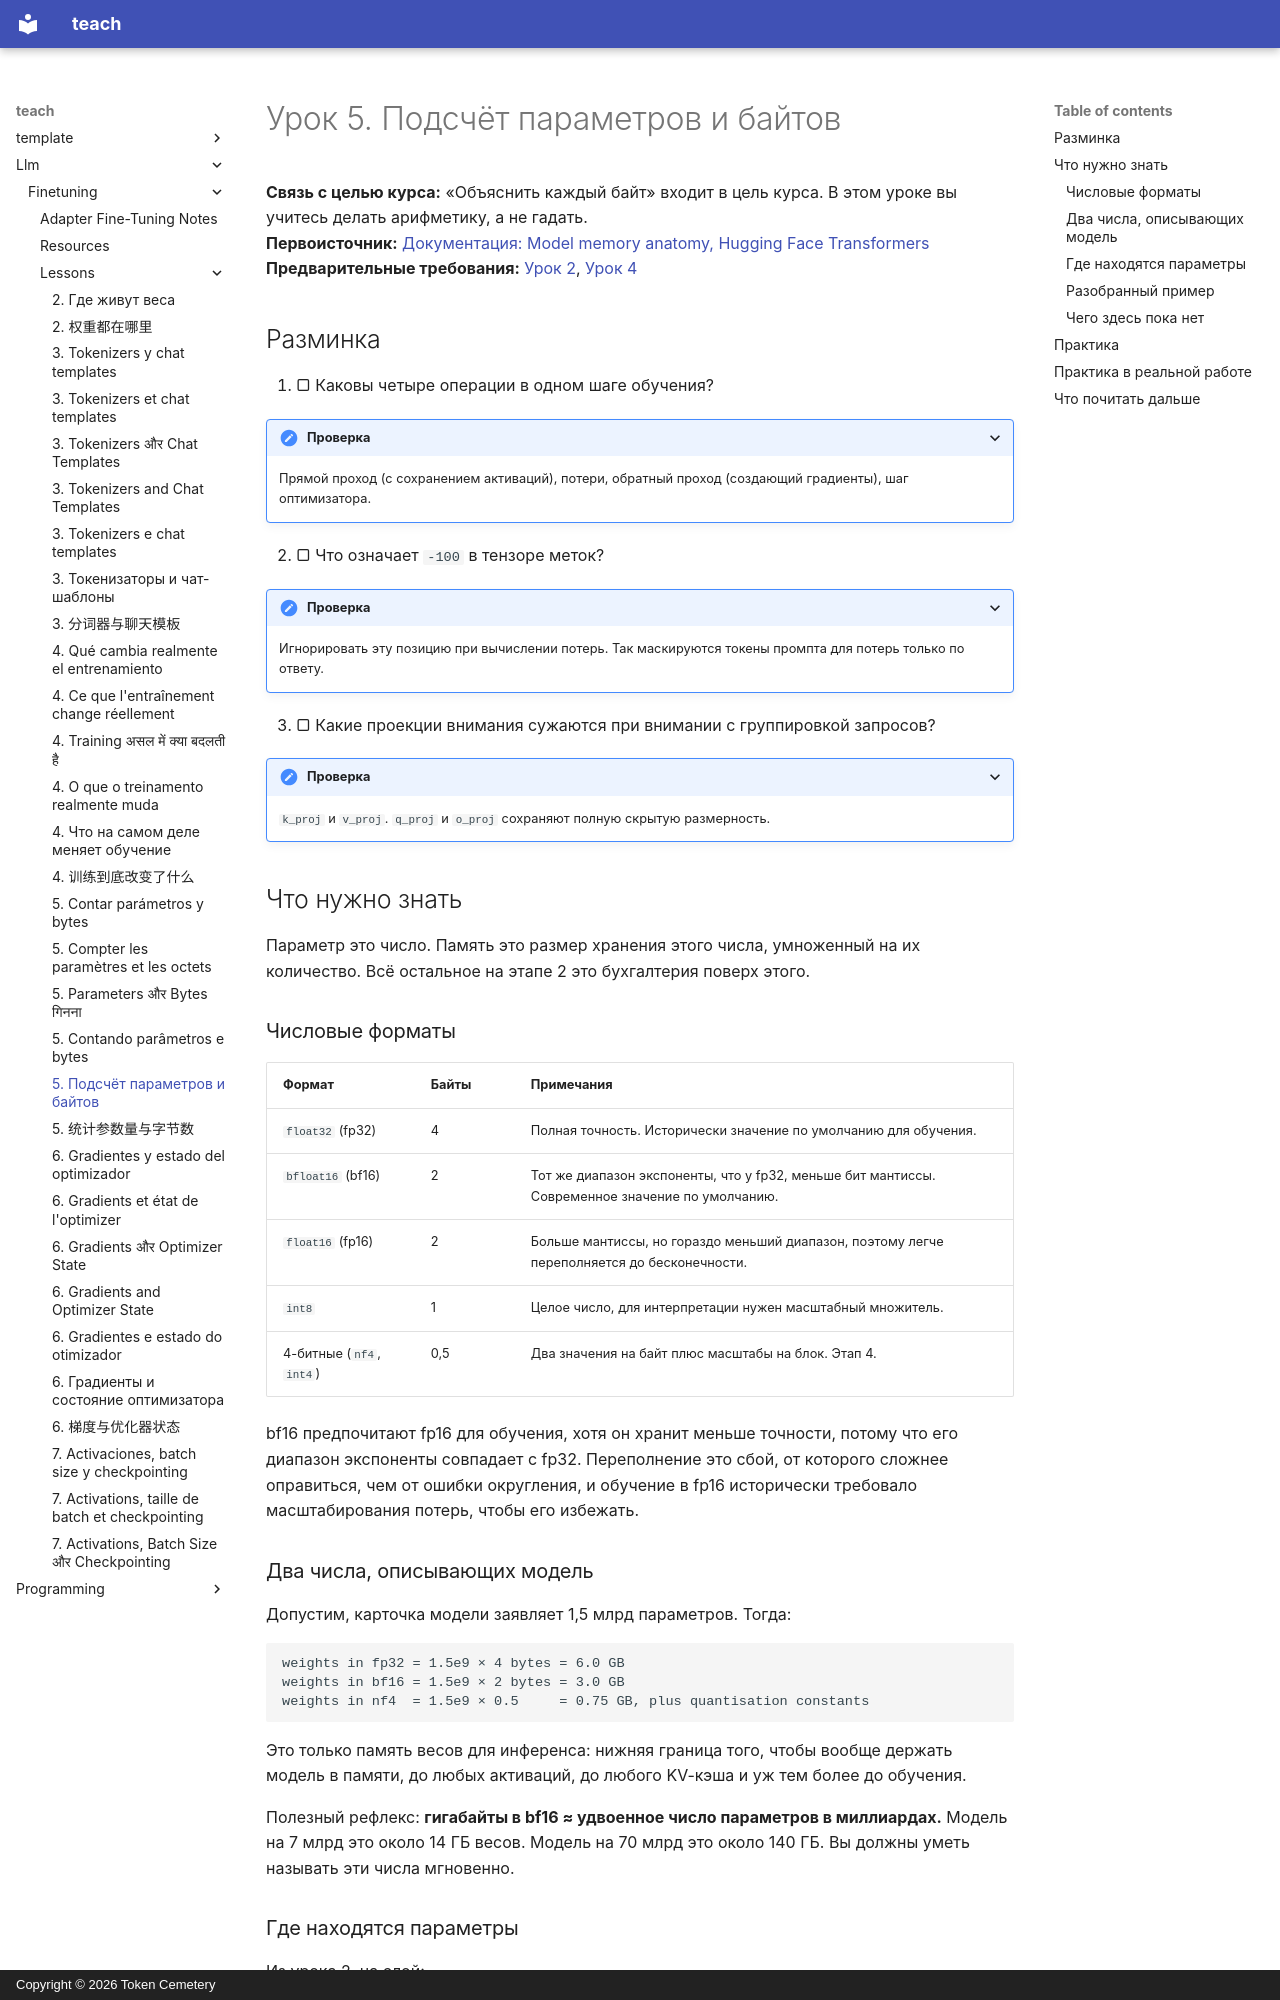

repository: TokenCemetery/teach · page: llm/finetuning/lessons/0005-counting-parameters-and-bytes.ru/index.html · generator: mkdocs · copyright: Copyright © 2026 Token Cemetery

---
title: "5. Подсчёт параметров и байтов"
description: "Как превратить конфигурацию модели в гигабайты"
type: lesson
---

# Урок 5. Подсчёт параметров и байтов

**Связь с целью курса:** «Объяснить каждый байт» входит в цель курса. В этом уроке вы учитесь делать арифметику, а не гадать.
**Первоисточник:** [Документация: Model memory anatomy, Hugging Face Transformers](https://huggingface.co/docs/transformers/main/en/model_memory_anatomy)
**Предварительные требования:** [Урок 2](0002-where-the-weights-live.md), [Урок 4](0004-what-training-changes.md)

## Разминка

1. ▢ Каковы четыре операции в одном шаге обучения?

<details markdown="1"><summary>Проверка</summary>

Прямой проход (с сохранением активаций), потери, обратный проход (создающий градиенты), шаг оптимизатора.

</details>

2. ▢ Что означает `-100` в тензоре меток?

<details markdown="1"><summary>Проверка</summary>

Игнорировать эту позицию при вычислении потерь. Так маскируются токены промпта для потерь только по ответу.

</details>

3. ▢ Какие проекции внимания сужаются при внимании с группировкой запросов?

<details markdown="1"><summary>Проверка</summary>

`k_proj` и `v_proj`. `q_proj` и `o_proj` сохраняют полную скрытую размерность.

</details>

## Что нужно знать

Параметр это число. Память это размер хранения этого числа, умноженный на их количество. Всё остальное на этапе 2 это бухгалтерия поверх этого.

### Числовые форматы

| Формат | Байты | Примечания |
|---|---|---|
| `float32` (fp32) | 4 | Полная точность. Исторически значение по умолчанию для обучения. |
| `bfloat16` (bf16) | 2 | Тот же диапазон экспоненты, что у fp32, меньше бит мантиссы. Современное значение по умолчанию. |
| `float16` (fp16) | 2 | Больше мантиссы, но гораздо меньший диапазон, поэтому легче переполняется до бесконечности. |
| `int8` | 1 | Целое число, для интерпретации нужен масштабный множитель. |
| 4-битные (`nf4`, `int4`) | 0,5 | Два значения на байт плюс масштабы на блок. Этап 4. |

bf16 предпочитают fp16 для обучения, хотя он хранит меньше точности, потому что его диапазон экспоненты совпадает с fp32. Переполнение это сбой, от которого сложнее оправиться, чем от ошибки округления, и обучение в fp16 исторически требовало масштабирования потерь, чтобы его избежать.

### Два числа, описывающих модель

Допустим, карточка модели заявляет 1,5 млрд параметров. Тогда:

```text
weights in fp32 = 1.5e9 × 4 bytes = 6.0 GB
weights in bf16 = 1.5e9 × 2 bytes = 3.0 GB
weights in nf4  = 1.5e9 × 0.5     = 0.75 GB, plus quantisation constants
```

Это только память весов для инференса: нижняя граница того, чтобы вообще держать модель в памяти, до любых активаций, до любого KV-кэша и уж тем более до обучения.

Полезный рефлекс: **гигабайты в bf16 ≈ удвоенное число параметров в миллиардах.** Модель на 7 млрд это около 14 ГБ весов. Модель на 70 млрд это около 140 ГБ. Вы должны уметь называть эти числа мгновенно.
